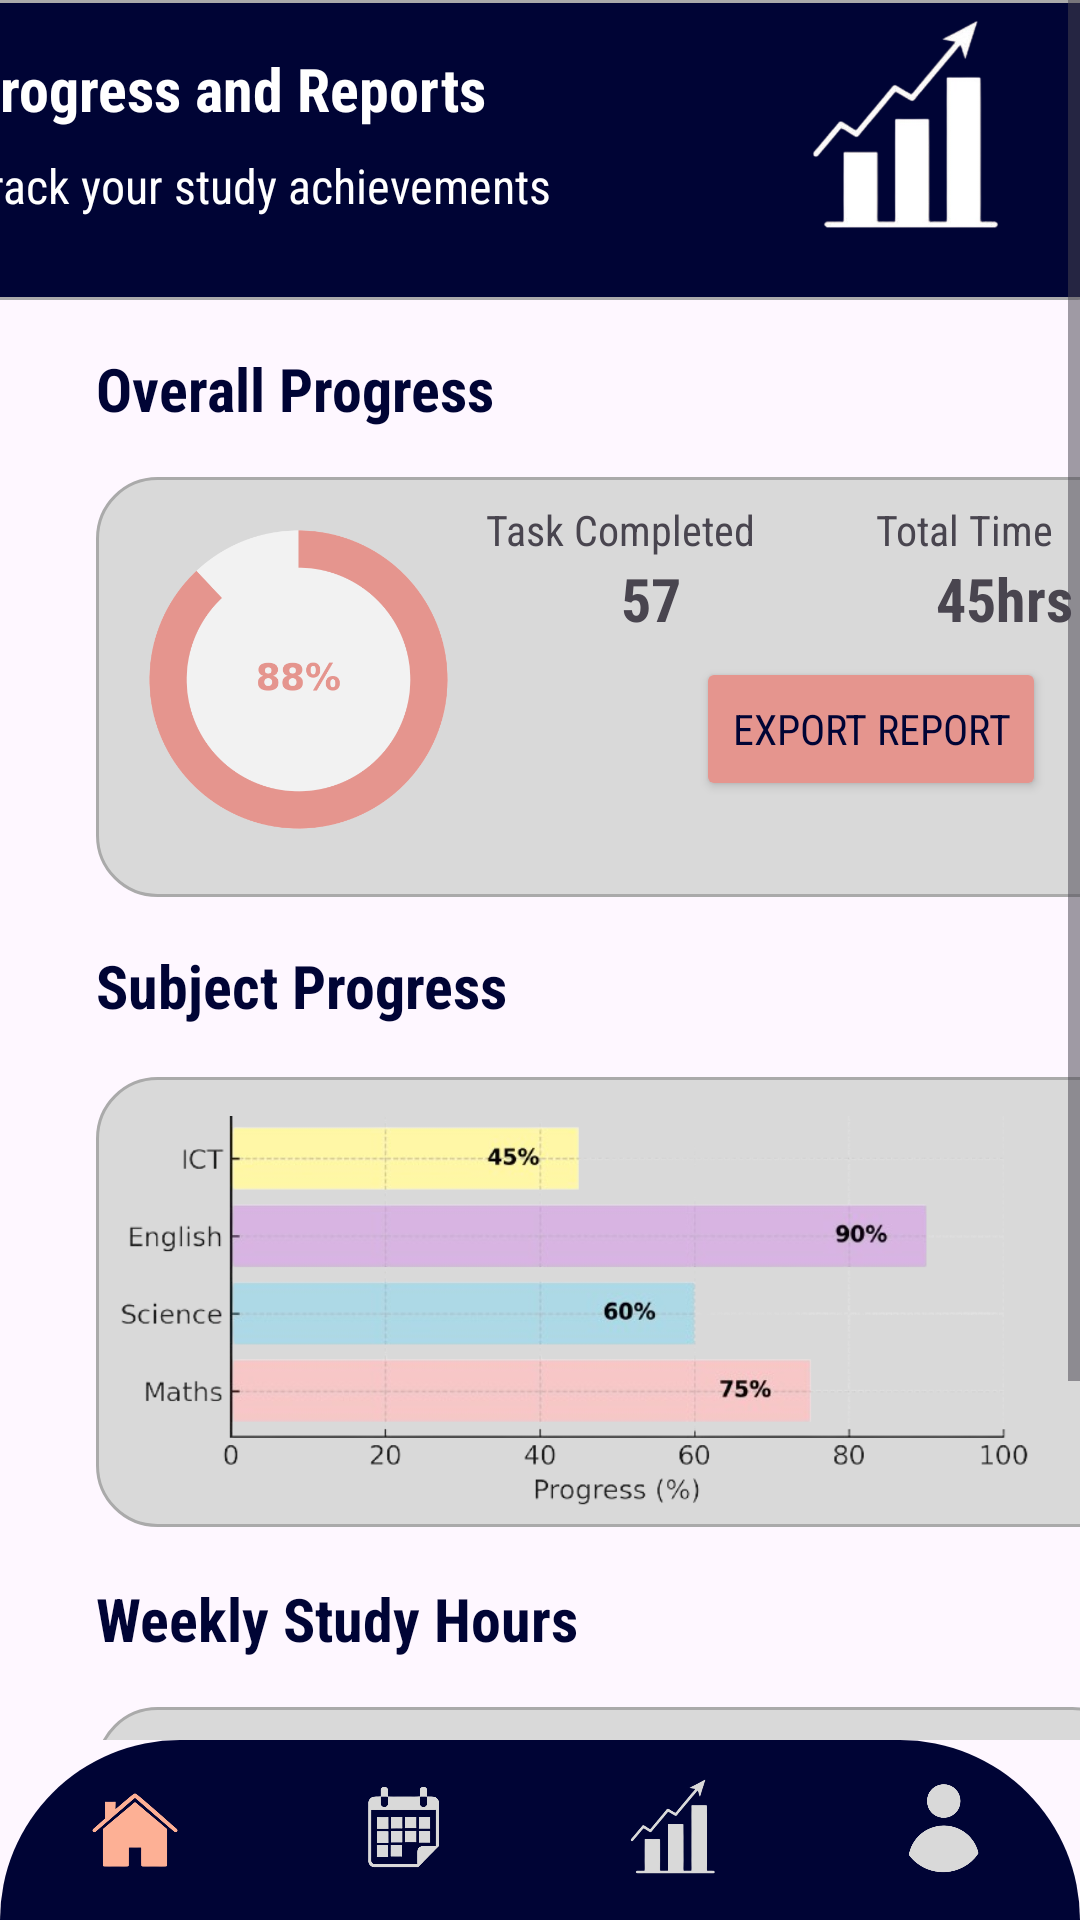

This screen was rendered from an Android layout file. Write that file and the resources it references.
<!-- AndroidManifest.xml: application theme Theme.StudyTracker -->
<!-- res/layout/progress.xml -->
<?xml version="1.0" encoding="utf-8"?>
<androidx.constraintlayout.widget.ConstraintLayout
    xmlns:android="http://schemas.android.com/apk/res/android"
    xmlns:app="http://schemas.android.com/apk/res-auto"
    xmlns:tools="http://schemas.android.com/tools"
    android:layout_width="match_parent"
    android:layout_height="match_parent">
    <ScrollView
        android:id="@+id/scrollView"
        android:layout_width="0dp"
        android:layout_height="0dp"
        android:fillViewport="true"
        app:layout_constraintTop_toTopOf="parent"
        app:layout_constraintBottom_toTopOf="@+id/bottomNavigation"
        app:layout_constraintStart_toStartOf="parent"
        app:layout_constraintEnd_toEndOf="parent">

        <androidx.constraintlayout.widget.ConstraintLayout
            android:layout_width="match_parent"
            android:layout_height="match_parent">

            <ImageView
                android:id="@+id/imageView16"
                android:layout_width="414dp"
                android:layout_height="100dp"
                app:layout_constraintEnd_toEndOf="parent"
                app:layout_constraintHorizontal_bias="0.666"
                app:layout_constraintStart_toStartOf="parent"
                app:layout_constraintTop_toTopOf="parent"
                app:srcCompat="@drawable/textbox_bg" />

            <TextView
                android:id="@+id/textView48"
                android:layout_width="wrap_content"
                android:layout_height="wrap_content"
                android:layout_marginStart="24dp"
                android:layout_marginTop="16dp"
                android:fontFamily="sans-serif-condensed"
                android:text="@string/progress_pg"
                android:textColor="@color/white"
                android:textSize="20sp"
                android:textStyle="bold"
                app:layout_constraintStart_toStartOf="@+id/imageView16"
                app:layout_constraintTop_toTopOf="@+id/imageView16" />

            <ImageView
                android:id="@+id/imageView50"
                android:layout_width="113dp"
                android:layout_height="88dp"
                app:layout_constraintEnd_toEndOf="parent"
                app:layout_constraintTop_toTopOf="@+id/imageView16"
                app:srcCompat="@drawable/progress" />

            <TextView
                android:id="@+id/textView57"
                android:layout_width="wrap_content"
                android:layout_height="wrap_content"
                android:layout_marginStart="24dp"
                android:layout_marginTop="8dp"
                android:fontFamily="sans-serif-condensed"
                android:text="@string/progress_descrip"
                android:textColor="@color/white"
                android:textSize="16sp"
                android:textStyle="normal"
                app:layout_constraintStart_toStartOf="@+id/imageView16"
                app:layout_constraintTop_toBottomOf="@+id/textView48" />

            <TextView
                android:id="@+id/textView58"
                android:layout_width="wrap_content"
                android:layout_height="wrap_content"
                android:layout_marginStart="32dp"
                android:layout_marginTop="16dp"
                android:fontFamily="sans-serif-condensed"
                android:text="@string/overall_progress"
                android:textColor="@color/blue"
                android:textSize="20sp"
                android:textStyle="bold"
                app:layout_constraintStart_toStartOf="parent"
                app:layout_constraintTop_toBottomOf="@+id/imageView16" />

            <TextView
                android:id="@+id/textView66"
                android:layout_width="wrap_content"
                android:layout_height="wrap_content"
                android:layout_marginStart="32dp"
                android:layout_marginTop="16dp"
                android:fontFamily="sans-serif-condensed"
                android:text="@string/subject_progress"
                android:textColor="@color/blue"
                android:textSize="20sp"
                android:textStyle="bold"
                app:layout_constraintStart_toStartOf="parent"
                app:layout_constraintTop_toBottomOf="@+id/imageView63" />

            <ImageView
                android:id="@+id/imageView63"
                android:layout_width="350dp"
                android:layout_height="140dp"
                android:layout_marginStart="32dp"
                android:layout_marginTop="16dp"
                app:layout_constraintStart_toStartOf="parent"
                app:layout_constraintTop_toBottomOf="@+id/textView58"
                app:srcCompat="@drawable/task_list_bg" />

            <ImageView
                android:id="@+id/imageView68"
                android:layout_width="167dp"
                android:layout_height="135dp"
                android:layout_marginStart="16dp"
                app:layout_constraintStart_toStartOf="parent"
                app:layout_constraintTop_toTopOf="@+id/imageView63"
                app:srcCompat="@drawable/circular_progress_bar" />

            <TextView
                android:id="@+id/textView59"
                android:layout_width="wrap_content"
                android:layout_height="wrap_content"
                android:layout_marginStart="130dp"
                android:layout_marginTop="8dp"
                android:fontFamily="sans-serif-condensed"
                android:text="@string/task_completed"
                app:layout_constraintStart_toStartOf="@+id/imageView63"
                app:layout_constraintTop_toTopOf="@+id/imageView63" />

            <TextView
                android:id="@+id/textView62"
                android:layout_width="wrap_content"
                android:layout_height="wrap_content"
                android:layout_marginStart="260dp"
                android:layout_marginTop="8dp"
                android:fontFamily="sans-serif-condensed"
                android:text="@string/tot_hrs"
                app:layout_constraintStart_toStartOf="@+id/imageView63"
                app:layout_constraintTop_toTopOf="@+id/imageView63" />

            <TextView
                android:id="@+id/textView60"
                android:layout_width="wrap_content"
                android:layout_height="wrap_content"
                android:layout_marginStart="24dp"
                android:fontFamily="sans-serif-condensed"
                android:text="@string/task_completed_value"
                android:textSize="20sp"
                android:textStyle="bold"
                app:layout_constraintStart_toEndOf="@+id/imageView68"
                app:layout_constraintTop_toBottomOf="@+id/textView59" />

            <TextView
                android:id="@+id/textView63"
                android:layout_width="wrap_content"
                android:layout_height="wrap_content"
                android:layout_marginStart="85dp"
                android:fontFamily="sans-serif-condensed"
                android:text="@string/tot_hrs_value"
                android:textSize="20sp"
                android:textStyle="bold"
                app:layout_constraintStart_toEndOf="@+id/textView60"
                app:layout_constraintTop_toBottomOf="@+id/textView62" />

            <Button
                android:id="@+id/button4"
                android:layout_width="wrap_content"
                android:layout_height="wrap_content"
                android:layout_marginStart="200dp"
                android:layout_marginTop="60dp"
                android:backgroundTint="@color/pink"
                android:fontFamily="sans-serif-condensed"
                android:text="@string/export_btn"
                android:textColor="@color/blue"
                app:layout_constraintStart_toStartOf="@+id/imageView63"
                app:layout_constraintTop_toTopOf="@+id/imageView63" />

            <ImageView
                android:id="@+id/imageView69"
                android:layout_width="350dp"
                android:layout_height="150dp"
                android:layout_marginStart="32dp"
                android:layout_marginTop="60dp"
                app:layout_constraintStart_toStartOf="parent"
                app:layout_constraintTop_toBottomOf="@+id/imageView63"
                app:srcCompat="@drawable/task_list_bg" />

            <ImageView
                android:id="@+id/imageView71"
                android:layout_width="319dp"
                android:layout_height="177dp"
                android:layout_marginTop="50dp"
                app:layout_constraintStart_toStartOf="@+id/imageView69"
                app:layout_constraintTop_toBottomOf="@+id/imageView63"
                app:srcCompat="@drawable/subject_progress" />

            <TextView
                android:id="@+id/textView67"
                android:layout_width="wrap_content"
                android:layout_height="wrap_content"
                android:layout_marginStart="32dp"
                android:fontFamily="sans-serif-condensed"
                android:text="@string/weekly_study"
                android:textColor="@color/blue"
                android:textSize="20sp"
                android:textStyle="bold"
                app:layout_constraintStart_toStartOf="parent"
                app:layout_constraintTop_toBottomOf="@+id/imageView71" />

            <ImageView
                android:id="@+id/imageView72"
                android:layout_width="346dp"
                android:layout_height="98dp"
                android:layout_marginStart="32dp"
                android:layout_marginTop="16dp"
                app:layout_constraintStart_toStartOf="parent"
                app:layout_constraintTop_toBottomOf="@+id/textView67"
                app:srcCompat="@drawable/task_list_bg" />

            <ImageView
                android:id="@+id/imageView73"
                android:layout_width="355dp"
                android:layout_height="117dp"
                android:layout_marginStart="32dp"
                android:layout_marginTop="4dp"
                app:layout_constraintStart_toStartOf="parent"
                app:layout_constraintTop_toBottomOf="@+id/textView67"
                app:srcCompat="@drawable/weekly_study_graph" />

            <Button
                android:id="@+id/button5"
                android:layout_width="350dp"
                android:layout_height="wrap_content"
                android:layout_marginStart="32dp"
                android:layout_marginTop="16dp"
                android:backgroundTint="@color/pink"
                android:fontFamily="sans-serif-condensed"
                android:text="@string/export_report"
                android:textColor="@color/blue"
                android:textSize="16sp"
                android:textStyle="bold"
                app:layout_constraintStart_toStartOf="parent"
                app:layout_constraintTop_toBottomOf="@+id/imageView72" />


        </androidx.constraintlayout.widget.ConstraintLayout>
    </ScrollView>
    <com.google.android.material.bottomnavigation.BottomNavigationView
        android:id="@+id/bottomNavigation"
        android:layout_width="match_parent"
        android:layout_height="60dp"
        android:background="@drawable/bottom_nv_bg"
        app:itemIconSize="40dp"
        app:itemIconTint="@color/nav_item_color"
        app:labelVisibilityMode="unlabeled"
        app:menu="@menu/bottom_nav_menu"
        app:layout_constraintBottom_toBottomOf="parent"
        app:layout_constraintStart_toStartOf="parent"
        app:layout_constraintEnd_toEndOf="parent"/>

</androidx.constraintlayout.widget.ConstraintLayout>
<!-- resources referenced by this layout -->
<resources>
  <color name="blue">#000435</color>
  <color name="pink">#e5958e</color>
  <color name="white">#FFFFFFFF</color>
  <!-- drawable bottom_nv_bg (drawable) -->
  <shape xmlns:android="http://schemas.android.com/apk/res/android"
      android:shape="rectangle">
  
      <solid android:color="@color/blue" />
  
      
      <corners
          android:topLeftRadius="300dp"
          android:topRightRadius="300dp"
          android:bottomLeftRadius="0dp"
          android:bottomRightRadius="0dp"/>
  </shape>
  <!-- drawable circular_progress_bar: png bitmap (drawable, 31801 bytes) -->
  <!-- drawable progress: png bitmap (drawable, 33786 bytes) -->
  <!-- drawable subject_progress: png bitmap (drawable, 109601 bytes) -->
  <!-- drawable task_list_bg (drawable) -->
  <?xml version="1.0" encoding="utf-8"?>
  <shape xmlns:android="http://schemas.android.com/apk/res/android"
      android:shape="rectangle">
  
      
      <solid android:color="@color/grey" />
  
      
      <corners android:radius="20dp" />
  
      
      <stroke
          android:width="1dp"
          android:color="@android:color/darker_gray" />
  
      
      <padding
          android:left="8dp"
          android:top="6dp"
          android:right="8dp"
          android:bottom="6dp" />
  </shape>
  <!-- drawable textbox_bg (drawable) -->
  <?xml version="1.0" encoding="utf-8"?>
  <shape xmlns:android="http://schemas.android.com/apk/res/android"
      android:shape="rectangle">
  
      
      <solid android:color="@color/blue" />
  
      
      <corners
          android:topLeftRadius="0dp"
          android:topRightRadius="0dp"
          android:bottomLeftRadius="20dp"
          android:bottomRightRadius="20dp" />
  
      
      <stroke
          android:width="1dp"
          android:color="@android:color/darker_gray" />
  
      
      <padding
          android:left="8dp"
          android:top="6dp"
          android:right="8dp"
          android:bottom="6dp" />
  </shape>
  <!-- drawable weekly_study_graph: png bitmap (drawable, 45168 bytes) -->
  <string name="export_btn">Export Report</string>
  <string name="export_report">Export Overall Report</string>
  <string name="overall_progress">Overall Progress</string>
  <string name="progress_descrip">Track your study achievements</string>
  <string name="progress_pg">Progress and Reports</string>
  <string name="subject_progress">Subject Progress</string>
  <string name="task_completed">Task Completed</string>
  <string name="task_completed_value">57</string>
  <string name="tot_hrs">Total Time</string>
  <string name="tot_hrs_value">45hrs</string>
  <string name="weekly_study">Weekly Study Hours</string>
  <style name="Theme.StudyTracker" parent="Base.Theme.StudyTracker" />
  <color name="grey">#d9d9d9</color>
  <style name="Base.Theme.StudyTracker" parent="Theme.Material3.DayNight.NoActionBar">
          
          
          <item name="android:windowSplashScreenBackground">@drawable/splash_gradient</item>
      </style>
  <!-- drawable splash_gradient (drawable) -->
  <?xml version="1.0" encoding="utf-8"?>
      <layer-list xmlns:android="http://schemas.android.com/apk/res/android">
          <item>
              <shape android:shape="rectangle">
                  <gradient
                      android:startColor="#000435"
                      android:centerColor="#00021A"
                      android:endColor="#000435"
                      android:angle="270"
                      android:type="linear"/>
  
              </shape>
          </item>
      </layer-list>
</resources>
